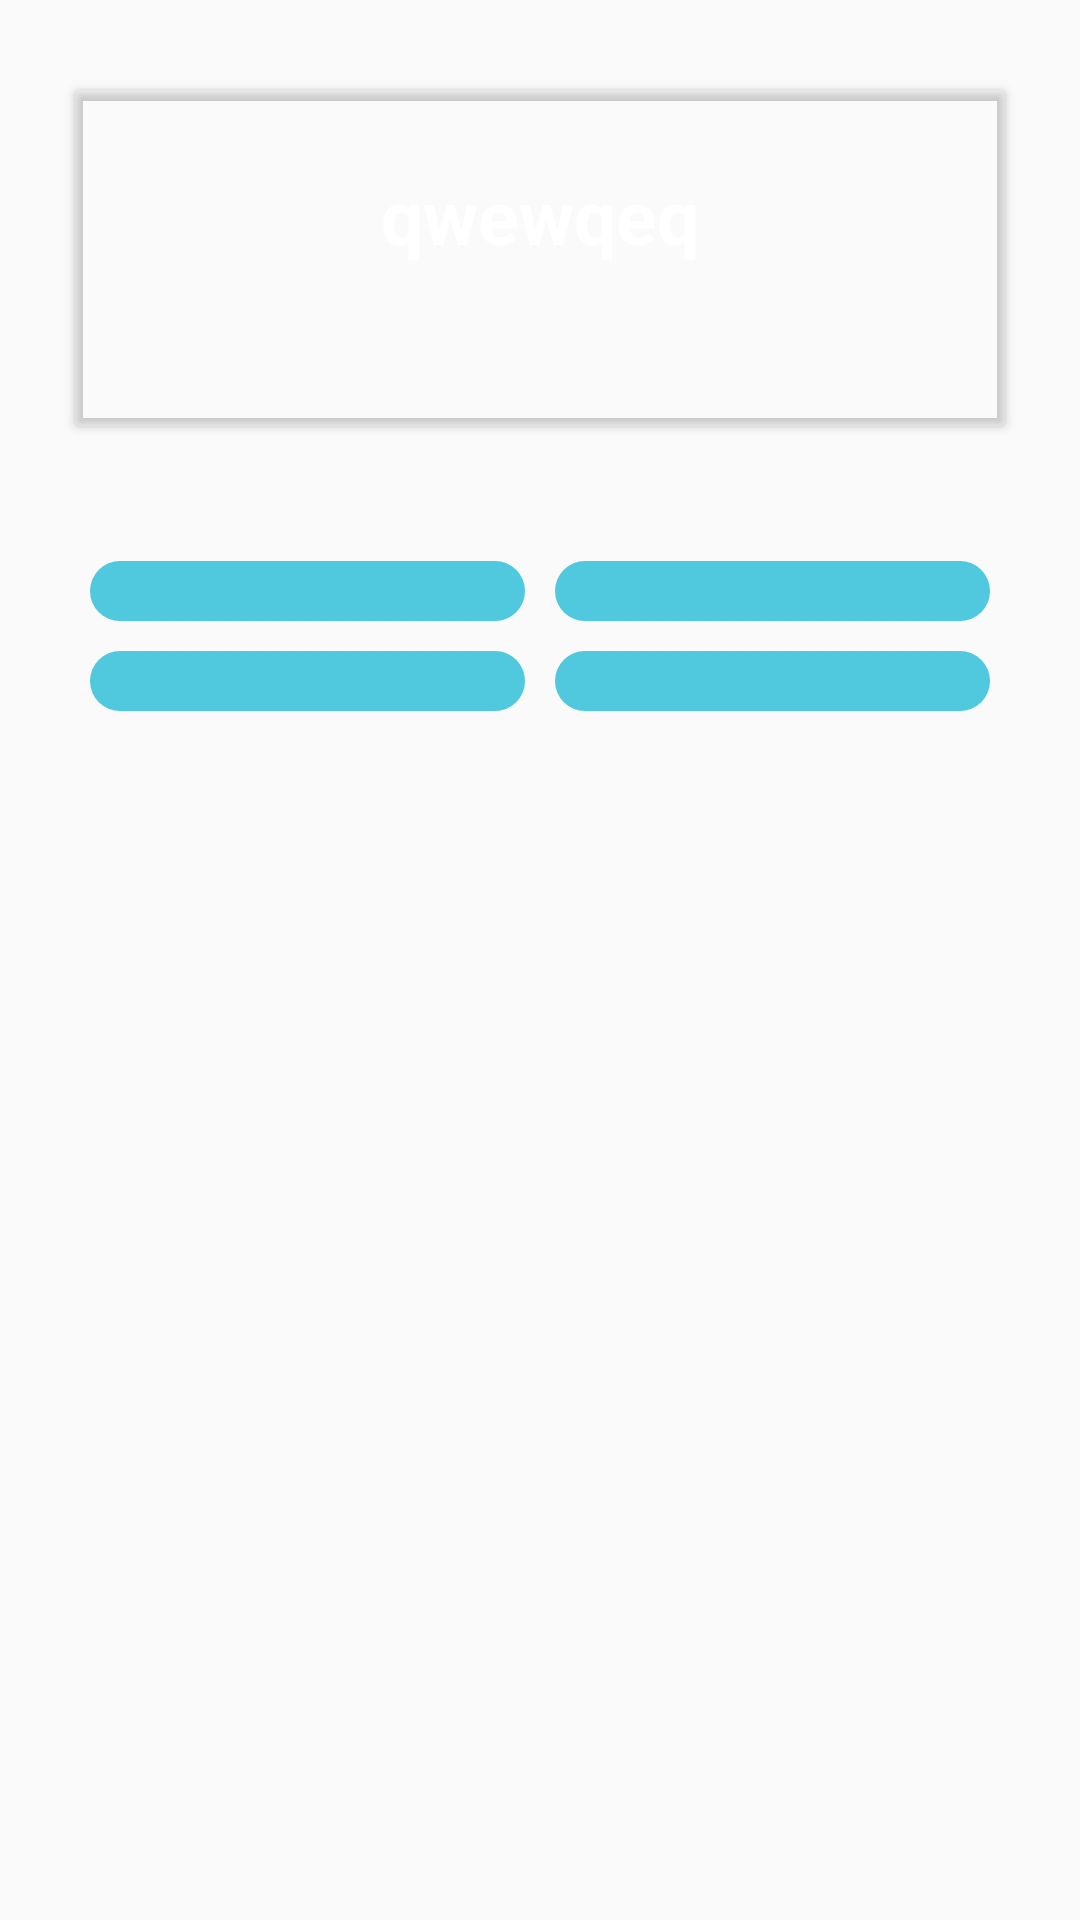

Reconstruct the res/layout file that produces this screen, plus the resources it refers to.
<!-- AndroidManifest.xml: application theme Theme.AppCompat.Light.NoActionBar -->
<!-- res/layout/fragment_question.xml -->
<?xml version="1.0" encoding="utf-8"?>
<LinearLayout xmlns:android="http://schemas.android.com/apk/res/android"
    android:layout_width="match_parent"
    android:layout_height="match_parent"
    xmlns:app="http://schemas.android.com/apk/res-auto"
    android:orientation="vertical"
    android:id="@+id/fragment_questionn">



    <androidx.cardview.widget.CardView
        android:layout_width="match_parent"
        android:layout_height="wrap_content"
        app:cardBackgroundColor="@android:color/transparent"
        android:layout_marginHorizontal="25dp"
        app:contentPadding="25dp"
        app:cardMaxElevation="50dp"
        android:layout_marginBottom="40dp"
        android:layout_marginTop="30dp">

        <LinearLayout
            android:layout_width="match_parent"
            android:layout_height="match_parent"
            android:orientation="vertical">
            <TextView
                android:id="@+id/title"
                android:layout_width="wrap_content"
                android:layout_height="wrap_content"
                android:textSize="25sp"
                android:textColor="@color/text_primary"
                android:textStyle="bold"
                android:layout_gravity="center_horizontal"
                android:text="qwewqeq"
                />

            <ImageView
                android:id="@+id/questionImage"
                android:layout_width="match_parent"
                android:layout_height="wrap_content"
                android:adjustViewBounds="true"
                android:scaleType="fitCenter"
                android:maxHeight="250dp"
                android:visibility="gone"/>


            <TextView
                android:id="@+id/description"
                android:layout_width="wrap_content"
                android:layout_height="wrap_content"
                android:textSize="18sp"
                android:textColor="@color/text_primary"
                android:textStyle="bold"
                android:layout_gravity="center_horizontal"
                android:layout_marginTop="4dp"
                android:textAlignment="center"
                />
        </LinearLayout>

    </androidx.cardview.widget.CardView>

    <LinearLayout
        android:id="@+id/textOptionLayout"
        android:layout_width="match_parent"
        android:layout_height="wrap_content"
        android:orientation="vertical"
        android:visibility="gone">

        <Button
            android:id="@+id/optionA"
            style="@style/Button.Answer"/>

        <Button
            android:id="@+id/optionB"
            style="@style/Button.Answer"/>

        <Button
            android:id="@+id/optionC"
            style="@style/Button.Answer"/>
        <Button
            android:id="@+id/optionD"
            style="@style/Button.Answer"/>
    </LinearLayout>

    <GridLayout
        android:id="@+id/imageOptionLayout"
        android:layout_width="match_parent"
        android:layout_height="wrap_content"
        android:columnCount="2"
        android:layout_marginHorizontal="25dp"
        android:columnOrderPreserved="true"
        >
        <ImageView
            android:id="@+id/imageOptionA"
            style="@style/Button_ImageOption"/>
        <ImageView
            android:id="@+id/imageOptionB"
            style="@style/Button_ImageOption" />
        <ImageView
            android:id="@+id/imageOptionC"
            style="@style/Button_ImageOption"/>
        <ImageView
            android:id="@+id/imageOptionD"
            style="@style/Button_ImageOption"/>
    </GridLayout>

</LinearLayout>
<!-- resources referenced by this layout -->
<resources>
  <color name="text_primary">#FFFFFF</color>
  <style name="Button.Answer">
          <item name="android:layout_marginHorizontal">50dp</item>
          <item name="android:layout_width">match_parent</item>
          <item name="android:adjustViewBounds">true</item>
          <item name="android:scaleType">fitCenter</item>
      </style>
  <style name="Button_ImageOption">
          <item name="android:layout_width">0dp</item>
          <item name="android:layout_columnWeight">1</item>
          <item name="android:adjustViewBounds">true</item>
          <item name="android:scaleType">fitCenter</item>
          <item name="android:useDefaultMargins">false</item>
          <item name="android:padding">10dp</item>
          <item name="android:layout_margin">5dp</item>
          <item name="android:background">@drawable/button_style</item>
      </style>
  <!-- drawable button_style (drawable) -->
  <?xml version="1.0" encoding="utf-8"?>
  <selector xmlns:android="http://schemas.android.com/apk/res/android">
      <item android:state_selected="true">
          <shape xmlns:android="http://schemas.android.com/apk/res/android">
              <corners android:radius="15dp"/>
              <solid android:color="@color/button_secondary"/>
          </shape>
      </item>
      <item>
          <shape xmlns:android="http://schemas.android.com/apk/res/android">
              <corners android:radius="15dp"/>
              <solid android:color="@color/button_primary"/>
          </shape>
      </item>
  </selector>
  <color name="button_secondary">#4097A6</color>
  <color name="button_primary">#50C9DF</color>
</resources>
